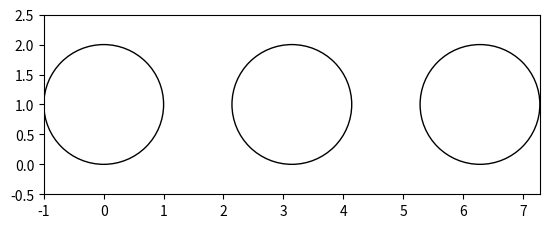

The matplotlib source for this figure:
"""
cycloid

x = r * (\theta - sin(\theta))
y = r * (1- cos(\theta))
"""
import sys
import numpy as np
import matplotlib.pyplot as plt
from matplotlib.animation import FuncAnimation

fig, ax = plt.subplots()
ax.set_aspect('equal')
ax.set_xlim(-1, 2 * np.pi + 1)
ax.set_ylim(-0.5, 2.5)

r = 1
x, y = [], []
traj, = plt.plot([], [])
ax.add_artist(plt.Circle((0, 1), 1, fill=False))
ax.add_artist(plt.Circle((np.pi, 1), 1, fill=False))
ax.add_artist(plt.Circle((2 * np.pi, 1), 1, fill=False))

def update(t):
    x.append(r * (t - np.sin(t)))
    y.append(r * (1 - np.cos(t)))
    traj.set_data(x, y)
    if t > 6.28:
        sys.exit()

ani = FuncAnimation(fig, update, frames=np.linspace(0, 2 * np.pi))
# ani.save('cycloid_line.gif')
plt.show()